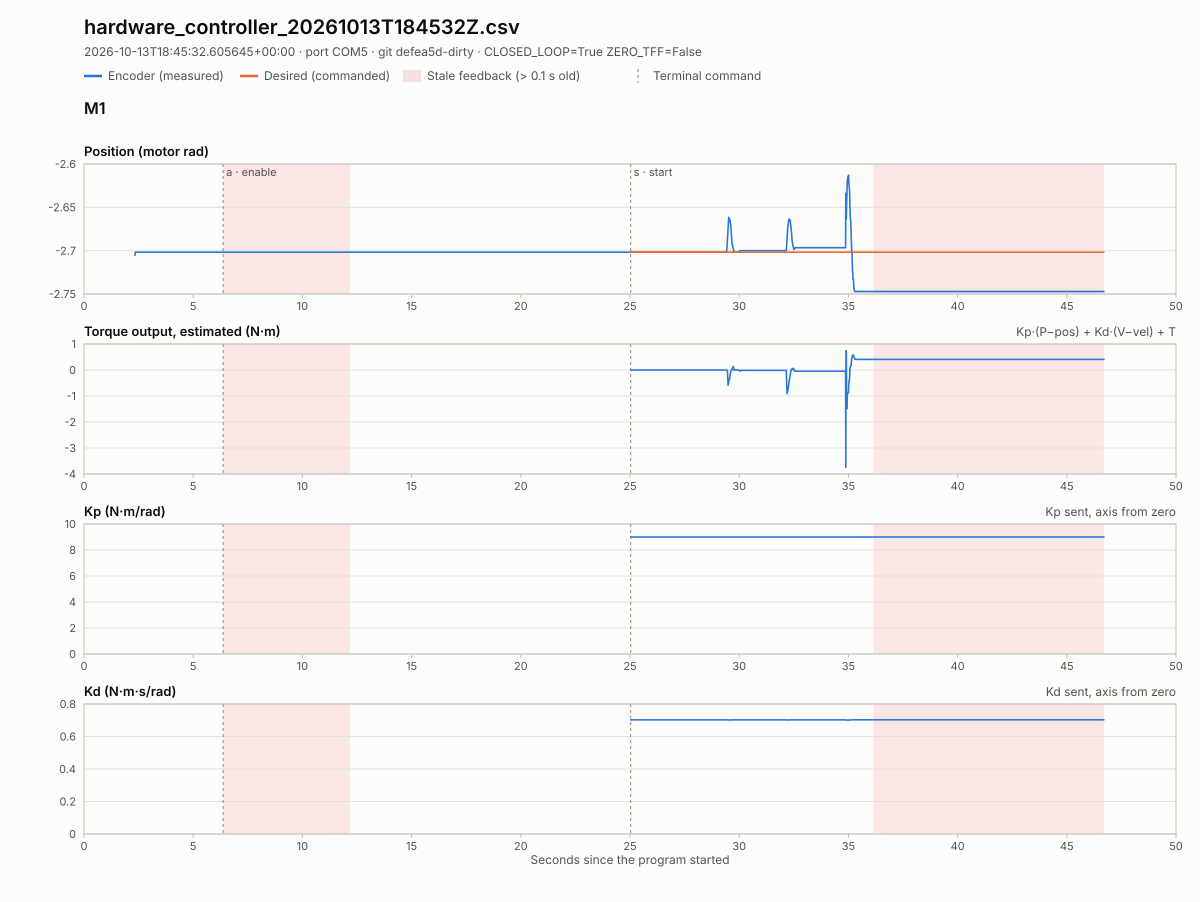

The table this chart was drawn from, first rows:
host_time_utc, wall_time_s, tick, simulation_time_s, mode, control_state, contact_count, m1_encoder_position_rad, m1_encoder_velocity_rad_s, m1_feedback_age_s, m2_encoder_position_rad, m2_encoder_velocity_rad_s, m2_feedback_age_s, m3_encoder_position_rad, m3_encoder_velocity_rad_s, m3_feedback_age_s, m4_encoder_position_rad, m4_encoder_velocity_rad_s, m4_feedback_age_s, m1_cmd_position_rad, m1_cmd_velocity_rad_s, m1_cmd_kp, m1_cmd_kd, m1_cmd_tau_ff_nm
2026-10-13T18:45:33.593494+00:00, 0.7723, 0, 0.0, hardware, IDLE, 0, , , , , , , , , , , , , , , , , 
2026-10-13T18:45:33.618012+00:00, 0.7972, 1, 0.0, hardware, IDLE, 0, , , , , , , , , , , , , , , , , 
2026-10-13T18:45:33.630014+00:00, 0.8092, 2, 0.0, hardware, IDLE, 0, , , , , , , , , , , , , , , , , 
2026-10-13T18:45:33.641012+00:00, 0.8202, 3, 0.0, hardware, IDLE, 0, , , , , , , , , , , , , , , , , 
2026-10-13T18:45:33.652010+00:00, 0.8312, 4, 0.0, hardware, IDLE, 0, , , , , , , , , , , , , , , , , 
2026-10-13T18:45:33.663015+00:00, 0.8423, 5, 0.0, hardware, IDLE, 0, , , , , , , , , , , , , , , , , 
2026-10-13T18:45:33.674290+00:00, 0.8538, 6, 0.0, hardware, IDLE, 0, , , , , , , , , , , , , , , , , 
2026-10-13T18:45:33.684294+00:00, 0.8636, 7, 0.0, hardware, IDLE, 0, , , , , , , , , , , , , , , , , 
2026-10-13T18:45:33.694298+00:00, 0.8738, 8, 0.0, hardware, IDLE, 0, , , , , , , , , , , , , , , , , 
2026-10-13T18:45:33.702299+00:00, 0.8819, 9, 0.0, hardware, IDLE, 0, , , , , , , , , , , , , , , , , 
2026-10-13T18:45:33.723815+00:00, 0.9029, 10, 0.0, hardware, IDLE, 0, , , , , , , , , , , , , , , , , 
2026-10-13T18:45:33.731817+00:00, 0.9111, 11, 0.0, hardware, IDLE, 0, , , , , , , , , , , , , , , , , 
2026-10-13T18:45:33.740815+00:00, 0.92, 12, 0.0, hardware, IDLE, 0, , , , , , , , , , , , , , , , , 
2026-10-13T18:45:33.749817+00:00, 0.9288, 13, 0.0, hardware, IDLE, 0, , , , , , , , , , , , , , , , , 
2026-10-13T18:45:33.768819+00:00, 0.948, 14, 0.0, hardware, IDLE, 0, , , , , , , , , , , , , , , , , 
2026-10-13T18:45:33.779817+00:00, 0.9591, 15, 0.0, hardware, IDLE, 0, , , , , , , , , , , , , , , , , 
2026-10-13T18:45:33.788820+00:00, 0.9684, 16, 0.0, hardware, IDLE, 0, , , , , , , , , , , , , , , , , 
2026-10-13T18:45:33.795821+00:00, 0.9752, 17, 0.0, hardware, IDLE, 0, , , , , , , , , , , , , , , , , 
2026-10-13T18:45:33.814336+00:00, 0.9936, 18, 0.0, hardware, IDLE, 0, , , , , , , , , , , , , , , , , 
2026-10-13T18:45:33.822337+00:00, 1.001, 19, 0.0, hardware, IDLE, 0, , , , , , , , , , , , , , , , , 
2026-10-13T18:45:33.846737+00:00, 1.026, 20, 0.0, hardware, IDLE, 0, , , , , , , , , , , , , , , , , 
2026-10-13T18:45:33.855890+00:00, 1.035, 21, 0.0, hardware, IDLE, 0, , , , , , , , , , , , , , , , , 
2026-10-13T18:45:33.864914+00:00, 1.044, 22, 0.0, hardware, IDLE, 0, , , , , , , , , , , , , , , , , 
2026-10-13T18:45:33.872914+00:00, 1.053, 23, 0.0, hardware, IDLE, 0, , , , , , , , , , , , , , , , , 
2026-10-13T18:45:33.882914+00:00, 1.062, 24, 0.0, hardware, IDLE, 0, , , , , , , , , , , , , , , , , 
2026-10-13T18:45:33.890915+00:00, 1.07, 25, 0.0, hardware, IDLE, 0, , , , , , , , , , , , , , , , , 
2026-10-13T18:45:33.906434+00:00, 1.086, 26, 0.0, hardware, IDLE, 0, , , , , , , , , , , , , , , , , 
2026-10-13T18:45:33.915445+00:00, 1.094, 27, 0.0, hardware, IDLE, 0, , , , , , , , , , , , , , , , , 
2026-10-13T18:45:33.938442+00:00, 1.118, 28, 0.0, hardware, IDLE, 0, , , , , , , , , , , , , , , , , 
2026-10-13T18:45:33.946442+00:00, 1.125, 29, 0.0, hardware, IDLE, 0, , , , , , , , , , , , , , , , , 
2026-10-13T18:45:33.953477+00:00, 1.132, 30, 0.0, hardware, IDLE, 0, , , , , , , , , , , , , , , , , 
2026-10-13T18:45:33.969688+00:00, 1.148, 31, 0.0, hardware, IDLE, 0, , , , , , , , , , , , , , , , , 
2026-10-13T18:45:33.976761+00:00, 1.156, 32, 0.0, hardware, IDLE, 0, , , , , , , , , , , , , , , , , 
2026-10-13T18:45:34.000765+00:00, 1.18, 33, 0.0, hardware, IDLE, 0, , , , , , , , , , , , , , , , , 
2026-10-13T18:45:34.008276+00:00, 1.188, 34, 0.0, hardware, IDLE, 0, , , , , , , , , , , , , , , , , 
2026-10-13T18:45:34.016299+00:00, 1.196, 35, 0.0, hardware, IDLE, 0, , , , , , , , , , , , , , , , , 
2026-10-13T18:45:34.024738+00:00, 1.204, 36, 0.0, hardware, IDLE, 0, , , , , , , , , , , , , , , , , 
2026-10-13T18:45:34.046841+00:00, 1.226, 37, 0.0, hardware, IDLE, 0, , , , , , , , , , , , , , , , , 
2026-10-13T18:45:34.054845+00:00, 1.234, 38, 0.0, hardware, IDLE, 0, , , , , , , , , , , , , , , , , 
2026-10-13T18:45:34.062842+00:00, 1.242, 39, 0.0, hardware, IDLE, 0, , , , , , , , , , , , , , , , , 
2026-10-13T18:45:34.070845+00:00, 1.249, 40, 0.0, hardware, IDLE, 0, , , , , , , , , , , , , , , , , 
2026-10-13T18:45:34.092299+00:00, 1.271, 41, 0.0, hardware, IDLE, 0, , , , , , , , , , , , , , , , , 
2026-10-13T18:45:34.100316+00:00, 1.279, 42, 0.0, hardware, IDLE, 0, , , , , , , , , , , , , , , , , 
2026-10-13T18:45:34.107831+00:00, 1.287, 43, 0.0, hardware, IDLE, 0, , , , , , , , , , , , , , , , , 
2026-10-13T18:45:34.123102+00:00, 1.302, 44, 0.0, hardware, IDLE, 0, , , , , , , , , , , , , , , , , 
2026-10-13T18:45:34.133318+00:00, 1.312, 45, 0.0, hardware, IDLE, 0, , , , , , , , , , , , , , , , , 
2026-10-13T18:45:34.142329+00:00, 1.322, 46, 0.0, hardware, IDLE, 0, , , , , , , , , , , , , , , , , 
2026-10-13T18:45:34.154328+00:00, 1.333, 47, 0.0, hardware, IDLE, 0, , , , , , , , , , , , , , , , , 
2026-10-13T18:45:34.169751+00:00, 1.349, 48, 0.0, hardware, IDLE, 0, , , , , , , , , , , , , , , , , 
2026-10-13T18:45:34.182071+00:00, 1.361, 49, 0.0, hardware, IDLE, 0, , , , , , , , , , , , , , , , , 
2026-10-13T18:45:34.193081+00:00, 1.372, 50, 0.0, hardware, IDLE, 0, , , , , , , , , , , , , , , , , 
2026-10-13T18:45:34.201082+00:00, 1.381, 51, 0.0, hardware, IDLE, 0, , , , , , , , , , , , , , , , , 
2026-10-13T18:45:34.212238+00:00, 1.391, 52, 0.0, hardware, IDLE, 0, , , , , , , , , , , , , , , , , 
2026-10-13T18:45:34.231253+00:00, 1.41, 53, 0.0, hardware, IDLE, 0, , , , , , , , , , , , , , , , , 
2026-10-13T18:45:34.241796+00:00, 1.421, 54, 0.0, hardware, IDLE, 0, , , , , , , , , , , , , , , , , 
2026-10-13T18:45:34.250794+00:00, 1.43, 55, 0.0, hardware, IDLE, 0, , , , , , , , , , , , , , , , , 
2026-10-13T18:45:34.261793+00:00, 1.441, 56, 0.0, hardware, IDLE, 0, , , , , , , , , , , , , , , , , 
2026-10-13T18:45:34.276793+00:00, 1.456, 57, 0.0, hardware, IDLE, 0, , , , , , , , , , , , , , , , , 
2026-10-13T18:45:34.286794+00:00, 1.466, 58, 0.0, hardware, IDLE, 0, , , , , , , , , , , , , , , , , 
2026-10-13T18:45:34.296801+00:00, 1.476, 59, 0.0, hardware, IDLE, 0, , , , , , , , , , , , , , , , , 
... 2,497 more rows
